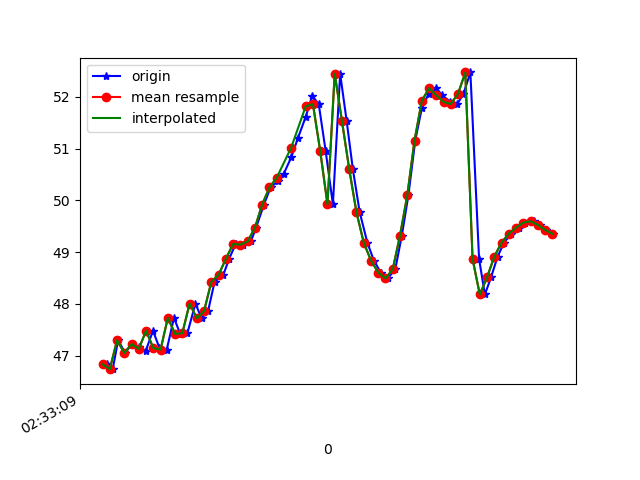

Values plotted in this chart, from the file beside it:
1617849190033, 544833583540341, 46.82982, 7.6856327, -15.832329
1617849190048, 544833602771111, 46.74, 7.625, -15.64
1617849190063, 544833622001881, 47.3, 7.977, -15.3
1617849190082, 544833641232651, 47.05, 7.941, -15.55
1617849190101, 544833660463421, 47.22, 7.974, -15.11
1617849190120, 544833679694191, 47.17, 8.44, -16.02
1617849190139, 544833698924961, 47.09, 8.405, -15.83
1617849190159, 544833718155731, 47.48, 8.661, -15.28
1617849190177, 544833737386501, 47.14, 8.732, -15.88
1617849190197, 544833756617271, 47.12, 8.724, -15.48
1617849190217, 544833775848041, 47.73, 9.254, -14.9
1617849190234, 544833795078811, 47.42, 9.284, -15.3
1617849190254, 544833814309581, 47.43, 9.254, -14.87
1617849190276, 544833833540351, 48.01, 9.686, -14.34
1617849190293, 544833852771121, 47.72, 9.514, -14.69
1617849190311, 544833872001891, 47.86, 9.41, -14.21
1617849190329, 544833891232661, 48.43, 9.612, -14.08
1617849190353, 544833910463431, 48.56, 9.193, -14.85
1617849190369, 544833929694201, 48.87, 8.131, -15.4
1617849190387, 544833948924971, 49.16, 6.656, -16.59
1617849190406, 544833968155741, 49.14, 5.058, -18.87
1617849190429, 544833987386511, 49.21, 3.796, -21.9
1617849190443, 544834006617281, 49.47, 2.902, -25.57
1617849190465, 544834025848051, 49.92, 1.945, -29.52
1617849190483, 544834045078821, 50.25, 0.6452, -33.52
1617849190503, 544834064309591, 50.36, -0.8316, -37.44
1617849190519, 544834083540361, 50.51, -2.165, -41.15
1617849190540, 544834102771131, 50.83, -3.25, -44.52
1617849190559, 544834122130703, 51.21, -4.229, -47.56
1617849190580, 544834141361473, 51.61, -5.086, -50.24
1617849190598, 544834160592243, 52.02, -5.813, -52.57
1617849190616, 544834179823013, 51.86, -6.447, -55.39
1617849190635, 544834199053783, 50.96, -7.378, -58.46
1617849190655, 544834218284553, 49.92, -10.46, -63.27
1617849190675, 544834237515323, 52.45, -9.095, -63.29
1617849190693, 544834256746093, 51.53, -9.924, -65
1617849190710, 544834275976863, 50.6, -10.68, -66.24
1617849190729, 544834295207633, 49.77, -11.32, -67.01
1617849190750, 544834314438403, 49.18, -11.76, -67.31
1617849190768, 544834333669173, 48.84, -11.95, -67.09
1617849190787, 544834352899943, 48.6, -11.8, -66.36
1617849190806, 544834372130713, 48.49, -11.4, -65.15
1617849190827, 544834391361483, 48.67, -10.76, -63.49
1617849190845, 544834410592253, 49.32, -9.645, -61.24
1617849190863, 544834429823023, 50.1, -8.038, -58.47
1617849190882, 544834449053793, 51.15, -6.133, -54.73
1617849190900, 544834468284563, 51.78, -4.288, -50.81
1617849190919, 544834487515333, 52.06, -2.533, -46.79
1617849190939, 544834506746103, 52.17, -0.9676, -42.56
1617849190957, 544834525976873, 52.03, 0.395, -38.39
1617849190979, 544834545207643, 51.9, 1.9, -34.65
1617849190998, 544834564438413, 51.86, 3.653, -31.59
1617849191015, 544834583669183, 52.06, 5.432, -28.93
1617849191034, 544834602899953, 52.47, 10.32, -22.48
1617849191058, 544834622130723, 48.87, 8.974, -24.08
1617849191074, 544834641361493, 48.18, 9.593, -23.68
1617849191091, 544834660592263, 48.51, 10.76, -22.9
1617849191109, 544834679823033, 48.91, 11.56, -22.31
1617849191127, 544834699053803, 49.18, 11.85, -21.93
1617849191147, 544834718284573, 49.36, 11.85, -21.77
1617849191168, 544834737515343, 49.47, 11.81, -21.84
... 5 more rows
